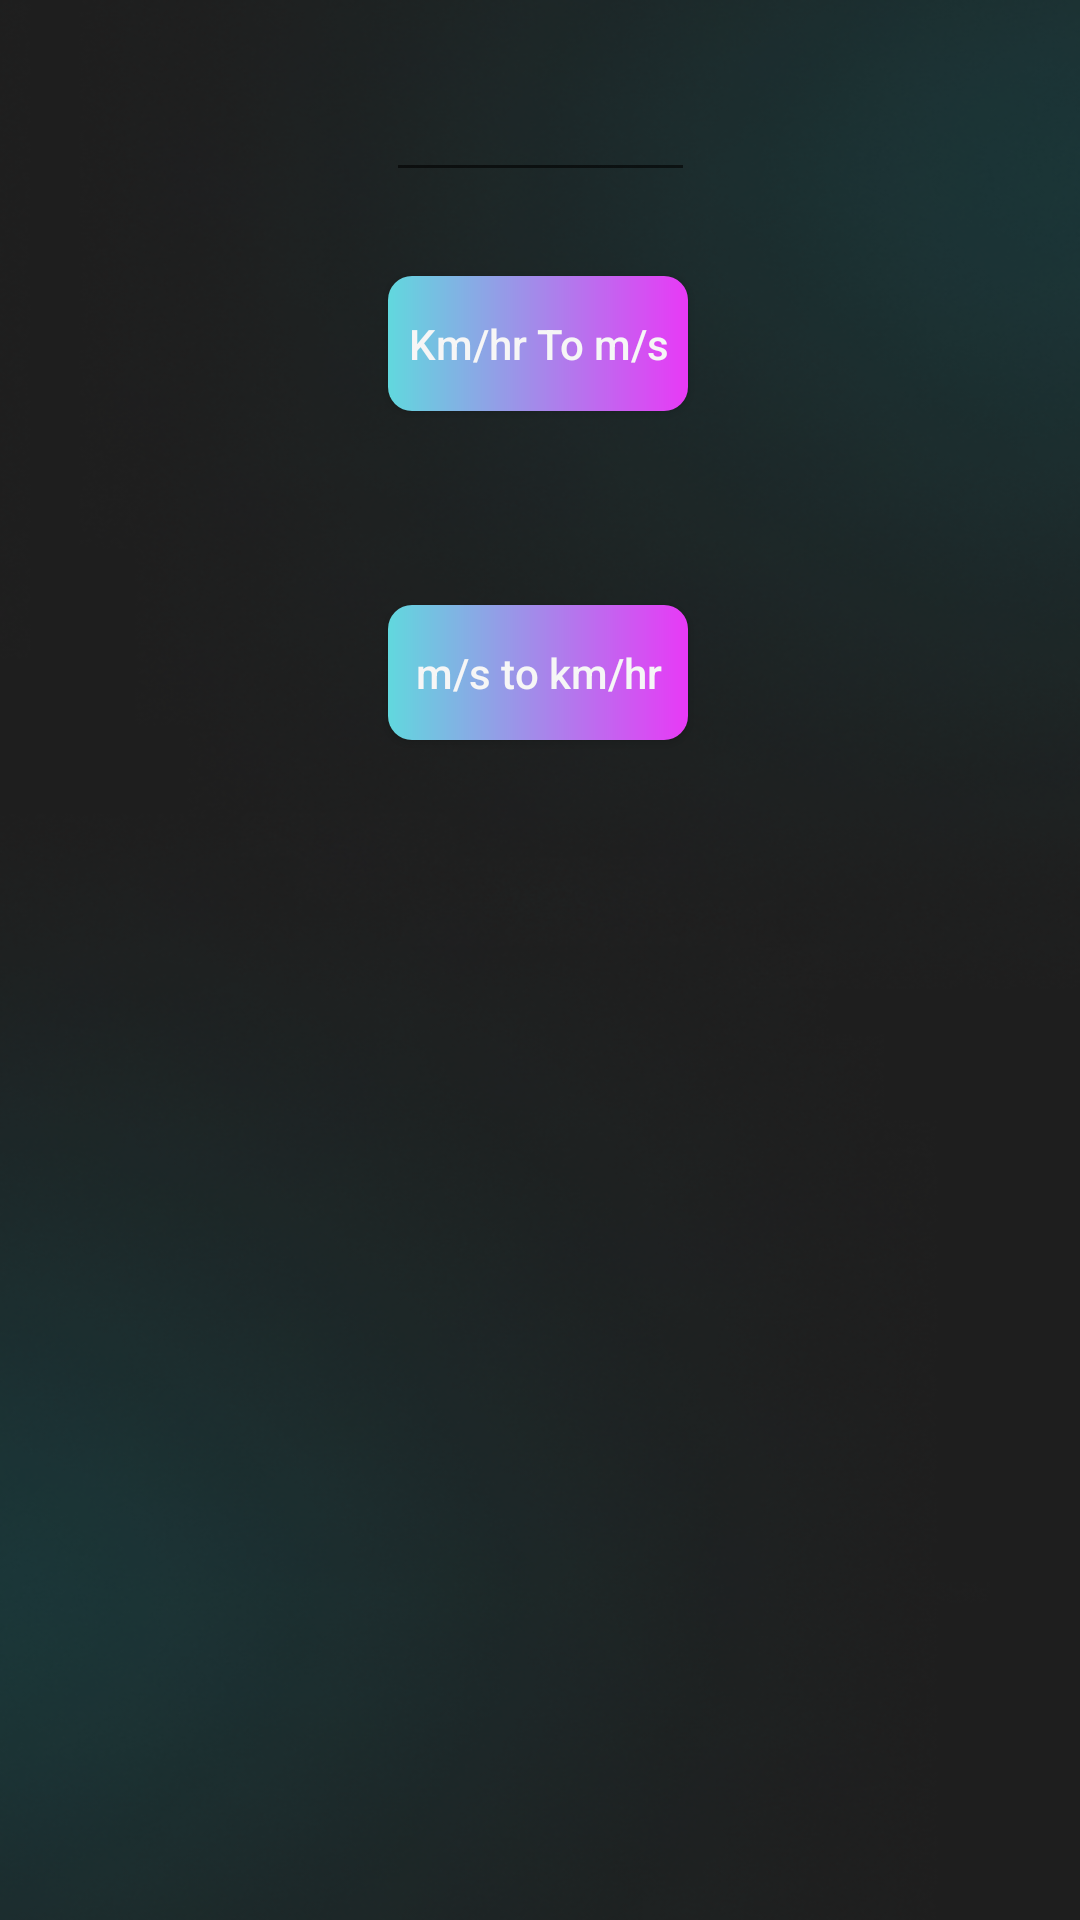

The Android layout XML behind this screen, and the referenced resources:
<!-- AndroidManifest.xml: application theme Theme.UnitConvertor -->
<!-- res/layout/activity_speed_conv.xml -->
<?xml version="1.0" encoding="utf-8"?>
<androidx.constraintlayout.widget.ConstraintLayout xmlns:android="http://schemas.android.com/apk/res/android"
    xmlns:app="http://schemas.android.com/apk/res-auto"
    xmlns:tools="http://schemas.android.com/tools"
    android:layout_width="match_parent"
    android:layout_height="match_parent"
    android:background="@drawable/bgm"
    tools:context=".Speed_conv">

    <TextView
        android:id="@+id/textView"
        android:layout_width="wrap_content"
        android:layout_height="wrap_content"
        android:layout_marginTop="32dp"
        android:fontFamily="@font/poppins_medium"
        android:text="Speed"
        android:textColor="@color/white"
        android:textSize="20dp"
        app:layout_constraintBottom_toTopOf="@+id/enterspeed"
        app:layout_constraintEnd_toEndOf="parent"
        app:layout_constraintStart_toStartOf="parent"
        app:layout_constraintTop_toTopOf="parent" />

    <EditText
        android:id="@+id/enterspeed"
        android:layout_width="103dp"
        android:layout_height="50dp"
        android:layout_marginBottom="576dp"
        android:ems="10"
        android:inputType="textPersonName"
        android:minHeight="48dp"
        android:text=""
        app:layout_constraintBottom_toBottomOf="parent"
        app:layout_constraintEnd_toEndOf="parent"
        app:layout_constraintStart_toStartOf="parent" />

    <androidx.appcompat.widget.AppCompatButton
        android:id="@+id/Kmtom"
        android:layout_width="100dp"
        android:layout_height="45dp"
        android:layout_marginTop="28dp"
        android:background="@drawable/bgmi"
        android:text="Km/hr To m/s"
        android:textColor="@color/light_white"
        app:layout_constraintEnd_toEndOf="parent"
        app:layout_constraintHorizontal_bias="0.498"
        app:layout_constraintStart_toStartOf="parent"
        app:layout_constraintTop_toBottomOf="@+id/enterspeed" />

    <androidx.appcompat.widget.AppCompatButton
        android:id="@+id/mtokm"
        android:layout_width="100dp"
        android:layout_height="45dp"
        android:layout_marginTop="24dp"
        android:background="@drawable/bgmi"
        android:text="m/s to km/hr"
        android:textColor="@color/light_white"
        app:layout_constraintBottom_toTopOf="@+id/imageView2"
        app:layout_constraintEnd_toEndOf="parent"
        app:layout_constraintHorizontal_bias="0.498"
        app:layout_constraintStart_toStartOf="parent"
        app:layout_constraintTop_toBottomOf="@+id/Kmtom"
        app:layout_constraintVertical_bias="0.391" />

    <TextView
        android:id="@+id/result"
        android:layout_width="wrap_content"
        android:layout_height="wrap_content"
        android:layout_marginTop="84dp"
        android:text=""
        android:textColor="@color/white"
        app:layout_constraintBottom_toBottomOf="parent"
        app:layout_constraintEnd_toEndOf="parent"
        app:layout_constraintStart_toStartOf="parent"
        app:layout_constraintTop_toBottomOf="@+id/enterspeed"
        app:layout_constraintVertical_bias="0.031" />

    <ImageView
        android:id="@+id/imageView2"
        android:layout_width="272dp"
        android:layout_height="238dp"
        android:layout_marginBottom="92dp"
        app:layout_constraintBottom_toBottomOf="parent"
        app:layout_constraintEnd_toEndOf="parent"
        app:layout_constraintHorizontal_bias="0.503"
        app:layout_constraintStart_toStartOf="parent"
        app:srcCompat="@drawable/spee"
        android:alpha="0.2"
        tools:visibility="visible" />

</androidx.constraintlayout.widget.ConstraintLayout>
<!-- resources referenced by this layout -->
<resources>
  <color name="light_white">#F6F6F6</color>
  <color name="white">#FFFFFFFF</color>
  <!-- drawable bgm: png bitmap (drawable-v24, 256353 bytes) -->
  <!-- drawable bgmi (drawable) -->
  <?xml version="1.0" encoding="utf-8"?>
  
  <shape xmlns:android="http://schemas.android.com/apk/res/android">
  
      <gradient android:startColor="#61D8DE"
          android:endColor="#E839F6"
          android:angle="0"/>
  
      <corners android:radius="8dp"/>
  
  
  </shape>
  <style name="Theme.UnitConvertor" parent="Theme.MaterialComponents.DayNight.NoActionBar">
          
          <item name="colorPrimary">@color/purple_500</item>
          <item name="colorPrimaryVariant">@color/purple_700</item>
          <item name="colorOnPrimary">@color/white</item>
          
          <item name="colorSecondary">@color/teal_200</item>
          <item name="colorSecondaryVariant">@color/teal_700</item>
          <item name="colorOnSecondary">@color/black</item>
          
          <item name="android:statusBarColor" tools:targetApi="l">?attr/colorPrimaryVariant</item>
          <item name="android:textAllCaps">false</item>
          
      </style>
  <color name="purple_500">#FF6200EE</color>
  <color name="purple_700">#FF3700B3</color>
  <color name="teal_200">#FF03DAC5</color>
  <color name="teal_700">#FF018786</color>
  <color name="black">#FF000000</color>
</resources>
